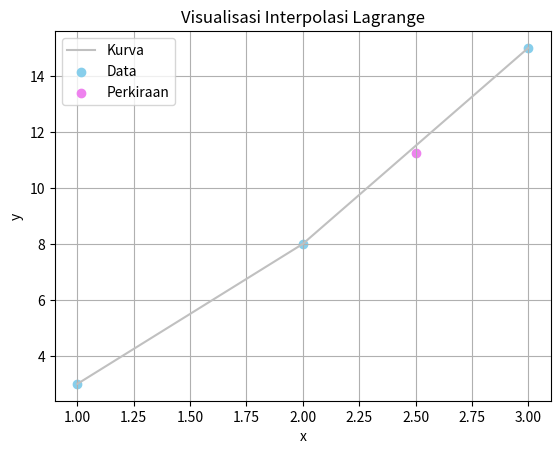

Python code for this plot:
import numpy as np
import matplotlib.pyplot as plt
# data titik
x  = np.array([1.0, 2.0, 3.0])
y  = np.array([3.0, 8.0, 15.0])
xp = 2.5

#fungsi interpolasi lagrange
def lagrange_interpolation(x, y, xp):
  p = 0.0
  n = len(x)
  for i in range (n):
    L = 1.0
    for j in range(n):
      if j != i:
        L *= (xp - x[j]) / (x[i] - x[j])
    p += y[i] * L
  return p

#hasil
L_value = lagrange_interpolation(x, y, xp)

print("Lagrange f(2.5) = ", L_value)

# ---- Grafik ----- #
x = np.array([1.0, 2.0, 3.0])
y = np.array([3.0, 8.0, 15.0])
plt.plot(x, y, color='silver', label='Kurva')              
plt.scatter(x, y, color='skyblue', label='Data')          
plt.scatter(xp, L_value, color='violet', label='Perkiraan') 
plt.xlabel('x')
plt.ylabel('y')
plt.title('Visualisasi Interpolasi Lagrange')
plt.legend()
plt.grid(True)
plt.show()
